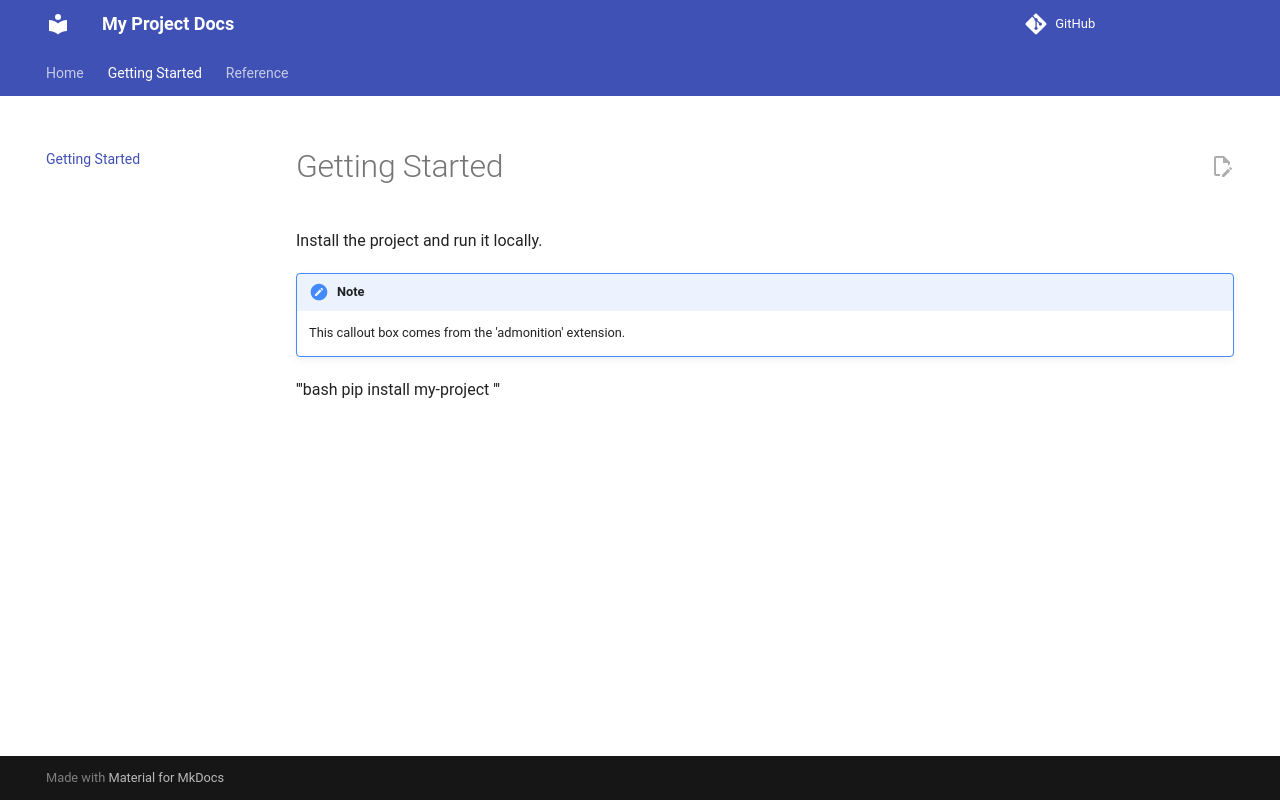

repository: Joana-Mansa/my-docs · page: getting-started/index.html · generator: mkdocs

# Getting Started

Install the project and run it locally.

!!! note
    This callout box comes from the 'admonition' extension.

'''bash
pip install my-project
'''
